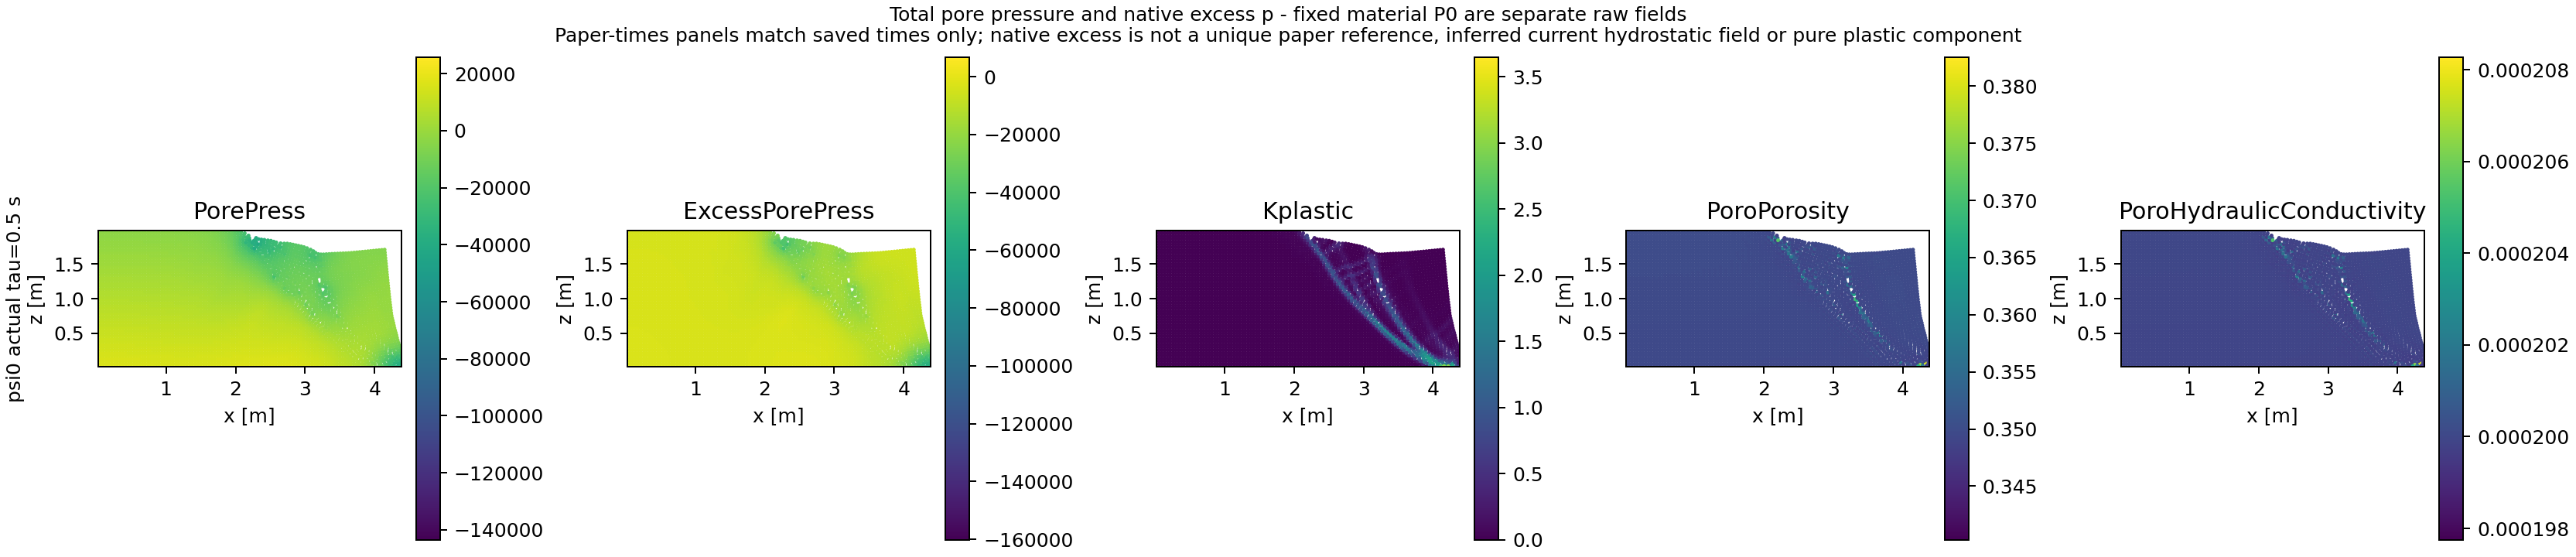

The file beside this chart, header and first rows:
group, actual_tau_s, native_id, x_m, z_m, PorePress_Pa, NativeExcessPorePress_Pa, Kplastic, Porosity, HydraulicConductivity_m_s
psi0, 0.5, 2060, 0.02, 0.01998, 16624, -2800, 0.0, 0.3495, 0.0001999
psi0, 0.5, 2061, 0.02, 0.05996, 16226, -2806, 0.0, 0.3495, 0.0001999
psi0, 0.5, 2062, 0.02, 0.09993, 15827, -2812, 0.0, 0.3495, 0.0001999
psi0, 0.5, 2063, 0.02, 0.1399, 15424, -2823, 0.0, 0.3496, 0.0001999
psi0, 0.5, 2064, 0.02, 0.1799, 15018, -2837, 0.0, 0.3496, 0.0001999
psi0, 0.5, 2065, 0.02, 0.2198, 14608, -2854, 0.0, 0.3496, 0.0001999
psi0, 0.5, 2066, 0.02, 0.2598, 14195, -2875, 0.0, 0.3496, 0.0001999
psi0, 0.5, 2067, 0.02, 0.2998, 13779, -2898, 0.0, 0.3496, 0.0001999
psi0, 0.5, 2068, 0.02, 0.3398, 13361, -2924, 0.0, 0.3496, 0.0001999
psi0, 0.5, 2069, 0.02, 0.3797, 12941, -2951, 0.0, 0.3496, 0.0001999
psi0, 0.5, 2070, 0.02, 0.4197, 12519, -2980, 0.0, 0.3496, 0.0001999
psi0, 0.5, 2071, 0.02, 0.4597, 12097, -3010, 0.0, 0.3496, 0.0001999
psi0, 0.5, 2072, 0.02, 0.4997, 11674, -3041, 0.0, 0.3497, 0.0001999
psi0, 0.5, 2073, 0.02, 0.5396, 11251, -3071, 0.0, 0.3497, 0.0001999
psi0, 0.5, 2074, 0.02, 0.5796, 10828, -3103, 0.0, 0.3497, 0.0001999
psi0, 0.5, 2075, 0.02, 0.6196, 10404, -3134, 0.0, 0.3497, 0.0001999
psi0, 0.5, 2076, 0.02, 0.6596, 9980, -3165, 0.0, 0.3497, 0.0001999
psi0, 0.5, 2077, 0.02, 0.6995, 9557, -3196, 0.0, 0.3497, 0.0001999
psi0, 0.5, 2078, 0.02, 0.7395, 9134, -3227, 0.0, 0.3497, 0.0001999
psi0, 0.5, 2079, 0.02, 0.7795, 8711, -3257, 0.0, 0.3497, 0.0001999
psi0, 0.5, 2080, 0.02001, 0.8195, 8289, -3287, 0.0, 0.3497, 0.0001999
psi0, 0.5, 2081, 0.02001, 0.8594, 7867, -3316, 0.0, 0.3497, 0.0001999
psi0, 0.5, 2082, 0.02001, 0.8994, 7446, -3345, 0.0, 0.3498, 0.0001999
psi0, 0.5, 2083, 0.02001, 0.9394, 7026, -3373, 0.0, 0.3498, 0.0001999
psi0, 0.5, 2084, 0.02001, 0.9794, 6606, -3400, 0.0, 0.3498, 0.0001999
psi0, 0.5, 2085, 0.02001, 1.019, 6187, -3427, 0.0, 0.3498, 0.0001999
psi0, 0.5, 2086, 0.02001, 1.059, 5769, -3453, 0.0, 0.3498, 0.0002
psi0, 0.5, 2087, 0.02001, 1.099, 5351, -3478, 0.0, 0.3498, 0.0002
psi0, 0.5, 2088, 0.02002, 1.139, 4934, -3502, 0.0, 0.3498, 0.0002
psi0, 0.5, 2089, 0.02002, 1.179, 4518, -3526, 0.0, 0.3498, 0.0002
psi0, 0.5, 2090, 0.02002, 1.219, 4102, -3549, 0.0, 0.3498, 0.0002
psi0, 0.5, 2091, 0.02002, 1.259, 3687, -3572, 0.0, 0.3498, 0.0002
psi0, 0.5, 2092, 0.02002, 1.299, 3272, -3595, 2.4041485e-06, 0.3499, 0.0002
psi0, 0.5, 2093, 0.02002, 1.339, 2858, -3616, 2.3401466e-05, 0.3499, 0.0002
psi0, 0.5, 2094, 0.02002, 1.379, 2444, -3638, 2.3558892e-05, 0.3499, 0.0002
psi0, 0.5, 2095, 0.02003, 1.419, 2032, -3658, 5.1698327e-05, 0.3499, 0.0002
psi0, 0.5, 2096, 0.02001, 1.459, 1619, -3678, 5.0084353e-05, 0.3499, 0.0002
psi0, 0.5, 2097, 0.02003, 1.499, 1209, -3696, 8.023795e-05, 0.3499, 0.0002
psi0, 0.5, 2098, 0.02, 1.539, 796.6, -3716, 6.7266374e-05, 0.3499, 0.0002
psi0, 0.5, 2099, 0.02003, 1.579, 386.6, -3734, 9.482646e-05, 0.3499, 0.0002
psi0, 0.5, 2100, 0.01998, 1.619, -23.29, -3751, 8.896067e-05, 0.3499, 0.0002
psi0, 0.5, 2101, 0.02003, 1.659, -431.8, -3767, 0.0001178, 0.3499, 0.0002
psi0, 0.5, 2102, 0.01998, 1.699, -840.5, -3784, 8.819996e-05, 0.3499, 0.0002
psi0, 0.5, 2103, 0.02003, 1.739, -1247, -3798, 7.116574e-05, 0.3499, 0.0002
psi0, 0.5, 2104, 0.01998, 1.779, -1655, -3813, 4.308268e-05, 0.3499, 0.0002
psi0, 0.5, 2105, 0.02, 1.819, -2061, -3827, 0.0001518, 0.3499, 0.0002
psi0, 0.5, 2106, 0.02, 1.859, -2466, -3840, 0.0005006, 0.35, 0.0002
psi0, 0.5, 2107, 0.02003, 1.899, -2871, -3852, 0.0008431, 0.35, 0.0002
psi0, 0.5, 2108, 0.02002, 1.939, -3273, -3862, 0.000815, 0.35, 0.0002
psi0, 0.5, 2109, 0.01998, 1.979, -3666, -3862, 0.0, 0.3499, 0.0002
psi0, 0.5, 2110, 0.06, 0.01998, 16622, -2801, 0.0, 0.3495, 0.0001999
psi0, 0.5, 2111, 0.06, 0.05996, 16224, -2808, 0.0, 0.3495, 0.0001999
psi0, 0.5, 2112, 0.06, 0.09993, 15825, -2814, 0.0, 0.3495, 0.0001999
psi0, 0.5, 2113, 0.06, 0.1399, 15421, -2826, 0.0, 0.3496, 0.0001999
psi0, 0.5, 2114, 0.06, 0.1799, 15015, -2839, 0.0, 0.3496, 0.0001999
psi0, 0.5, 2115, 0.06, 0.2198, 14605, -2857, 0.0, 0.3496, 0.0001999
psi0, 0.5, 2116, 0.06, 0.2598, 14192, -2878, 0.0, 0.3496, 0.0001999
psi0, 0.5, 2117, 0.06, 0.2998, 13776, -2901, 0.0, 0.3496, 0.0001999
psi0, 0.5, 2118, 0.06, 0.3398, 13358, -2926, 0.0, 0.3496, 0.0001999
psi0, 0.5, 2119, 0.06001, 0.3797, 12939, -2954, 0.0, 0.3496, 0.0001999
... 4,940 more rows
